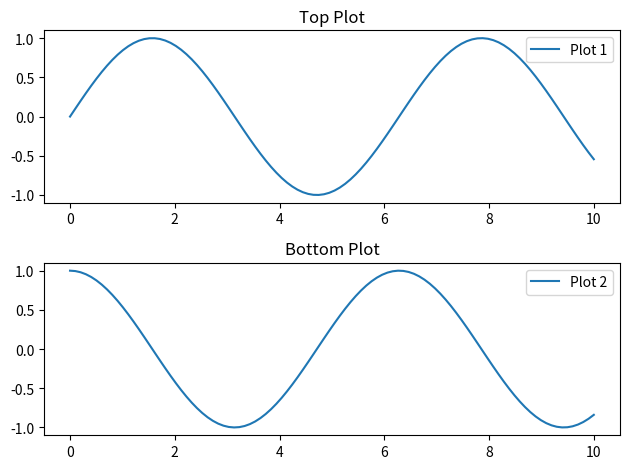

Source code (Python):
import matplotlib.pyplot as plt
import numpy as np

x = np.linspace(0, 10, 100)
y1 = np.sin(x)
y2 = np.cos(x)

# Method 4: Using add_subplot for more control of subplot locations.
fig = plt.figure()

ax1 = fig.add_subplot(2, 1, 1)  # 2 rows, 1 col, subplot 1
ax1.plot(x, y1, label="Plot 1")
ax1.set_title("Top Plot")
ax1.legend()

ax2 = fig.add_subplot(2, 1, 2)  # 2 rows, 1 col, subplot 2
ax2.plot(x, y2, label="Plot 2")
ax2.set_title("Bottom Plot")
ax2.legend()

print("ax1:", ax1)
print("ax2:", ax2)

plt.tight_layout()  # Improves subplot spacing
plt.show()
